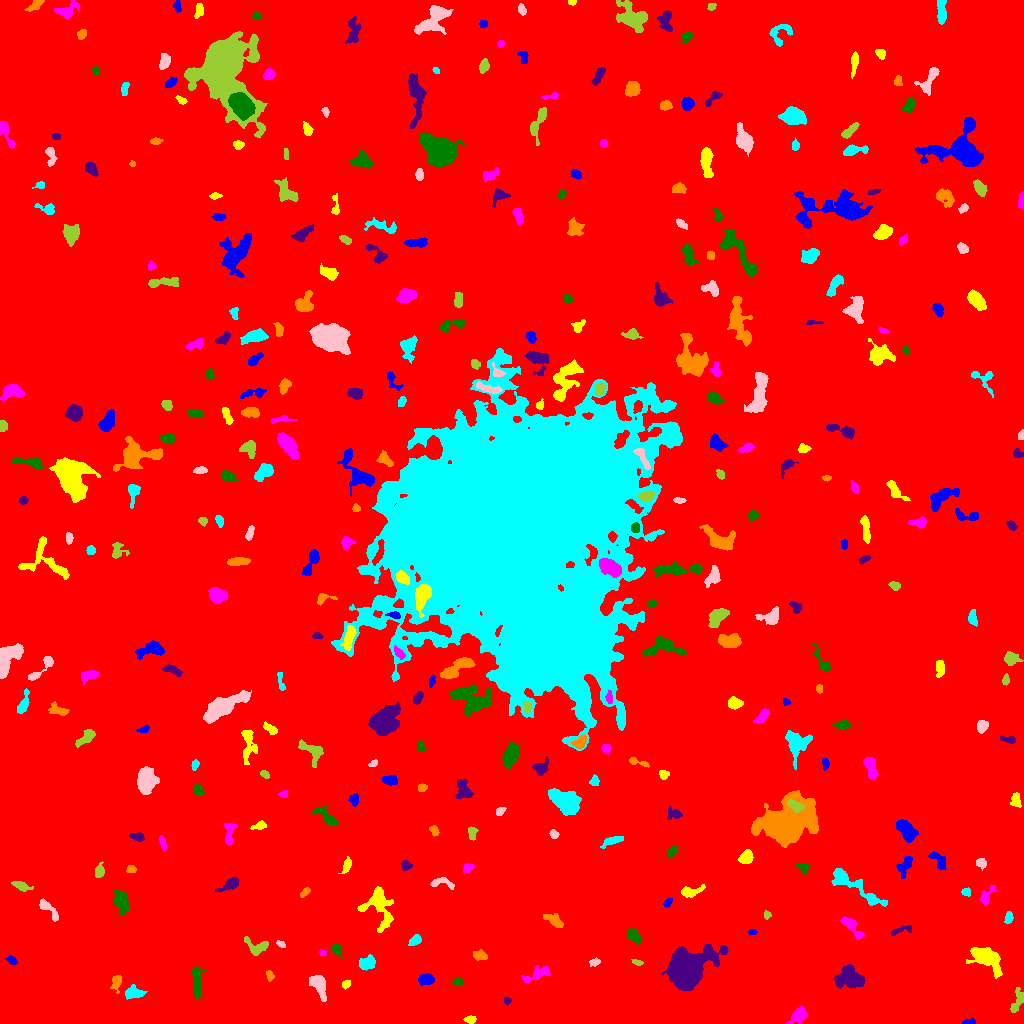

The file beside this chart, header and first rows:
ID, X, Y, A, B, theta, total_flux, mu_max, mu_median, mu_mean, R_fwhm, R_e, R10, R90, x_start, x_end, y_start, y_end, area, greylevel
0, 512.3, 510, 302.8, 299, 1.285, 2689012, 18.0, 3.0, 3.042, 86.81, 250.2, 95.32, 405, 0, 1023, 0, 1023, 884100, 3.042
1, 969.2, 1.295, 2.959, 1.199, 0.09992, 149.0, 6.0, 2.0, 2.258, 2.932, 2.257, 0.7979, 3.568, 962, 975, 0, 6, 66, 11.26
2, 470.3, 3.919, 2.85, 1.702, 0.009519, 321.0, 8.0, 3.0, 3.776, 3.613, 2.821, 1.128, 4.406, 463, 476, 0, 8, 85, 10.78
3, 798.8, 7.924, 4.246, 2.862, 0.7726, 1177, 15.0, 4.0, 5.449, 4.37, 4.107, 1.596, 6.887, 786, 806, 0, 18, 216, 12.45
4, 196.8, 39.9, 8.456, 2.224, -1.517, 522.0, 4.0, 2.0, 2.0, 7.421, 5.078, 2.034, 7.797, 192, 207, 24, 57, 261, 10.0
5, 506.9, 22.68, 1.853, 1.59, -0.843, 98.0, 5.0, 2.0, 1.885, 2.034, 2.034, 0.5642, 3.478, 504, 511, 18, 26, 52, 9.885
6, 116.3, 41.56, 3.951, 2.325, 1.418, 497.0, 7.0, 3.0, 3.628, 4.514, 3.656, 1.493, 5.698, 110, 121, 30, 48, 137, 11.63
7, 133.6, 30.48, 4.556, 2.657, 0.01317, 798.0, 9.0, 4.0, 3.99, 5.109, 4.26, 1.693, 6.77, 125, 147, 24, 39, 200, 10.99
8, 319.1, 38.39, 5.998, 3.057, -1.156, 1164, 11.0, 4.0, 3.973, 4.951, 5.109, 1.954, 8.098, 309, 326, 22, 48, 293, 10.97
9, 1018, 22.19, 6.365, 2.312, 1.166, 630.0, 9.0, 3.0, 3.281, 4.222, 4.029, 1.493, 6.58, 1010, 1023, 11, 36, 192, 11.28
10, 12.73, 40.01, 5.208, 2.795, 0.3201, 339.0, 5.0, 2.0, 1.784, 4.334, 3.949, 1.493, 6.232, 0, 21, 34, 47, 190, 9.784
11, 425.8, 44.07, 3.385, 2.308, 0.141, 621.0, 10.0, 3.5, 3.741, 4.549, 3.613, 1.382, 5.642, 418, 434, 38, 50, 166, 11.74
12, 346.2, 39.16, 2.277, 1.398, 0.7791, 106.0, 5.0, 1.0, 1.559, 2.185, 2.111, 0.7979, 3.613, 342, 350, 34, 43, 68, 9.559
13, 536.3, 49.23, 8.248, 2.776, 0.427, 698.0, 8.0, 3.0, 2.921, 4.886, 4.82, 1.784, 7.59, 521, 550, 40, 58, 239, 10.92
14, 457.7, 41.25, 2.628, 1.522, 0.1297, 166.0, 5.0, 2.0, 2.184, 3.29, 2.585, 0.9772, 3.909, 452, 463, 38, 45, 76, 10.18
15, 849.6, 44.79, 6.895, 4.917, -0.1814, 2728, 16.0, 5.0, 5.522, 6.433, 6.433, 2.326, 10.36, 834, 865, 35, 59, 494, 12.52
16, 269.7, 47.96, 2.629, 1.722, -1.308, 201.0, 5.0, 3.0, 2.753, 3.613, 2.706, 1.128, 4.146, 266, 274, 42, 53, 73, 9.753
17, 367.4, 60.76, 4.255, 3.077, 0.2782, 664.0, 6.0, 3.0, 3.354, 6.628, 4.652, 1.871, 6.979, 359, 375, 53, 69, 198, 10.35
18, 594.5, 61.25, 2.621, 1.67, 0.208, 424.0, 12.0, 5.0, 5.506, 3.241, 2.585, 0.9772, 4.222, 589, 600, 57, 66, 77, 11.51
19, 637.5, 60.92, 2.65, 1.25, -0.1996, 273.0, 11.0, 4.0, 4.475, 2.459, 2.257, 0.7979, 3.656, 631, 643, 58, 64, 61, 11.48
20, 894.7, 67.03, 4.612, 1.676, -0.7762, 295.0, 7.0, 3.0, 2.81, 3.141, 3.141, 1.128, 4.951, 889, 902, 59, 75, 105, 9.81
21, 11.52, 63.3, 2.719, 1.77, -0.5618, 242.0, 6.0, 3.0, 2.951, 3.868, 2.821, 1.128, 4.334, 5, 17, 59, 68, 82, 9.951
22, 986.1, 65.35, 8.014, 4.524, -0.5836, 4117, 23.0, 6.0, 7.458, 6.232, 6.531, 2.523, 11.18, 966, 1002, 45, 76, 552, 13.46
23, 322.3, 70.42, 1.89, 1.556, -0.51, 200.0, 7.0, 5.0, 4.651, 3.141, 2.185, 0.7979, 3.241, 319, 326, 68, 74, 43, 10.65
24, 336.7, 74.2, 3.124, 2.264, -1.119, 385.0, 7.0, 4.0, 3.532, 4.222, 3.241, 1.262, 5.015, 331, 342, 65, 79, 109, 10.53
25, 686.7, 52.98, 11.07, 7.432, 0.6764, 22616, 53.0, 9.0, 14.64, 9.707, 9.608, 3.742, 17.35, 661, 728, 33, 79, 1545, 20.64
26, 479.7, 67.77, 3.406, 2.275, -0.238, 442.0, 7.0, 3.0, 3.508, 4.442, 3.568, 1.493, 5.412, 473, 487, 63, 74, 126, 10.51
27, 415.4, 83.24, 3.254, 2.188, 0.5251, 321.0, 5.0, 3.0, 2.767, 4.442, 3.338, 1.382, 5.202, 408, 421, 78, 89, 116, 9.767
28, 280.9, 79.29, 2.331, 1.383, -0.5241, 139.0, 5.0, 2.0, 2.439, 2.821, 2.257, 0.7979, 3.656, 276, 285, 76, 83, 57, 10.44
29, 256.9, 77.17, 6.683, 4.146, -0.2117, 494.0, 5.0, 2.0, 2.157, 4.549, 4.853, 1.784, 7.485, 244, 268, 68, 87, 229, 9.157
30, 143.1, 83.7, 2.264, 1.975, -0.6878, 261.0, 6.0, 3.0, 3.39, 3.949, 2.706, 1.128, 4.222, 138, 148, 79, 88, 77, 10.39
31, 752.4, 91.43, 2.103, 1.099, 0.04698, 99.0, 5.0, 2.0, 2.02, 2.394, 1.871, 0.5642, 2.985, 748, 757, 89, 94, 49, 10.02
32, 379.2, 116.1, 11.55, 7.373, -1.271, 1795, 8.0, 3.0, 2.977, 8.387, 7.653, 2.932, 11.99, 357, 393, 91, 137, 603, 9.977
33, 851.6, 97.23, 7.641, 2.437, -0.824, 736.0, 8.0, 3.0, 3.132, 5.078, 4.549, 1.693, 7.464, 840, 864, 84, 107, 235, 10.13
34, 634.2, 87.2, 4.575, 2.303, -0.9051, 713.0, 8.0, 4.0, 4.321, 5.698, 4.107, 1.693, 6.257, 627, 641, 79, 95, 165, 11.32
35, 900.3, 92.73, 7.391, 1.755, 0.2725, 216.0, 5.0, 2.0, 1.862, 2.877, 3.241, 1.128, 5.412, 891, 911, 88, 98, 116, 9.862
36, 555, 102.1, 5.264, 2.339, -0.6394, 388.0, 6.0, 2.0, 2.086, 4.26, 3.949, 1.382, 6.433, 543, 563, 96, 110, 186, 10.09
37, 1009, 105.6, 2.924, 1.849, 1.409, 311.0, 7.0, 3.0, 3.38, 3.785, 2.985, 1.128, 4.583, 1004, 1013, 100, 112, 92, 10.38
38, 48.29, 114.3, 7.586, 2.283, -0.8017, 532.0, 6.0, 3.0, 2.83, 5.642, 4.26, 1.596, 6.747, 39, 58, 102, 125, 188, 9.83
39, 766.7, 108.3, 2.032, 1.546, -1.511, 153.0, 7.0, 2.0, 2.732, 2.326, 2.185, 0.7979, 3.478, 764, 771, 104, 113, 56, 11.73
40, 728.3, 128.9, 4.076, 2.359, 1.286, 265.0, 3.0, 2.0, 1.992, 5.382, 3.742, 1.596, 5.726, 723, 734, 121, 136, 133, 8.992
41, 667.7, 121, 2.51, 1.56, 0.8209, 247.0, 8.0, 3.0, 3.58, 3.241, 2.523, 0.9772, 3.949, 663, 672, 116, 125, 69, 10.58
42, 690.9, 131.8, 6.001, 2.501, 0.2337, 418.0, 5.0, 2.0, 2.259, 4.652, 4.184, 1.596, 6.699, 681, 705, 126, 139, 185, 9.259
43, 986.3, 126.7, 5.475, 2.364, 1.076, 255.0, 5.0, 1.0, 1.604, 3.385, 3.523, 1.262, 5.726, 979, 996, 118, 138, 159, 9.604
44, 120.8, 122.8, 5.665, 2.901, -1.334, 644.0, 6.0, 2.0, 2.244, 6.206, 4.886, 1.954, 7.59, 113, 128, 108, 133, 287, 10.24
45, 230.1, 139.2, 6.318, 2.336, 0.5073, 482.0, 6.0, 2.0, 2.62, 5.171, 4.146, 1.596, 6.58, 215, 238, 132, 146, 184, 9.62
46, 305.1, 131.1, 3.034, 1.51, 0.7629, 201.0, 5.0, 3.0, 2.68, 3.656, 2.764, 1.128, 4.222, 300, 310, 126, 136, 75, 9.68
47, 966, 131.5, 1.962, 1.886, -0.0, 140.0, 5.0, 2.0, 1.944, 2.646, 2.459, 0.7979, 3.785, 961, 970, 127, 136, 72, 9.944
48, 441.7, 140.8, 6.614, 2.584, -0.1008, 438.0, 5.0, 3.0, 2.826, 5.323, 4.222, 1.596, 6.358, 430, 454, 134, 146, 155, 11.83
49, 21.81, 137.2, 4.486, 1.917, -0.3328, 419.0, 7.0, 2.5, 2.951, 3.868, 3.523, 1.382, 5.726, 11, 33, 132, 142, 142, 9.951
50, 596.8, 145.3, 2.875, 1.887, 0.2383, 344.0, 7.0, 3.0, 3.475, 3.949, 2.932, 1.128, 4.652, 589, 603, 141, 149, 99, 11.47
51, 905.2, 158.1, 5.633, 2.913, 1.102, 452.0, 5.0, 2.0, 2.271, 4.687, 4.514, 1.784, 6.979, 896, 912, 145, 167, 199, 9.271
52, 346.8, 158, 3.737, 1.882, 1.204, 364.0, 7.0, 3.0, 3.138, 4.029, 3.241, 1.262, 5.046, 338, 351, 150, 167, 116, 10.14
53, 467.6, 155.9, 2.709, 1.883, 0.6758, 329.0, 8.0, 4.0, 3.739, 3.949, 2.877, 1.128, 4.37, 463, 474, 150, 160, 88, 10.74
54, 802.5, 156.1, 3.544, 2.13, -0.4846, 464.0, 11.0, 5.0, 4.594, 3.478, 3.29, 1.262, 4.983, 795, 809, 149, 160, 101, 10.59
55, 405.8, 158.6, 2.18, 1.912, -0.665, 188.0, 6.0, 2.0, 2.022, 3.29, 2.459, 0.9772, 3.989, 401, 412, 153, 163, 93, 10.02
56, 130.8, 154.1, 2.264, 1.851, -0.06184, 222.0, 6.0, 3.0, 3.083, 3.7, 2.585, 0.9772, 4.068, 126, 136, 151, 158, 72, 11.08
57, 853.9, 137.8, 19.12, 3.491, -0.5788, 1993, 10.0, 3.0, 3.572, 7.024, 7.092, 2.706, 11.51, 831, 887, 117, 155, 558, 10.57
58, 981, 160.7, 2.631, 2.081, -0.2225, 286.0, 6.0, 3.0, 2.948, 4.222, 2.985, 1.128, 4.652, 976, 986, 153, 165, 97, 11.95
59, 99.19, 151.7, 3.33, 2.219, 1.329, 418.0, 7.0, 4.0, 3.483, 4.514, 3.385, 1.382, 5.232, 95, 104, 146, 162, 120, 10.48
... 333 more rows
